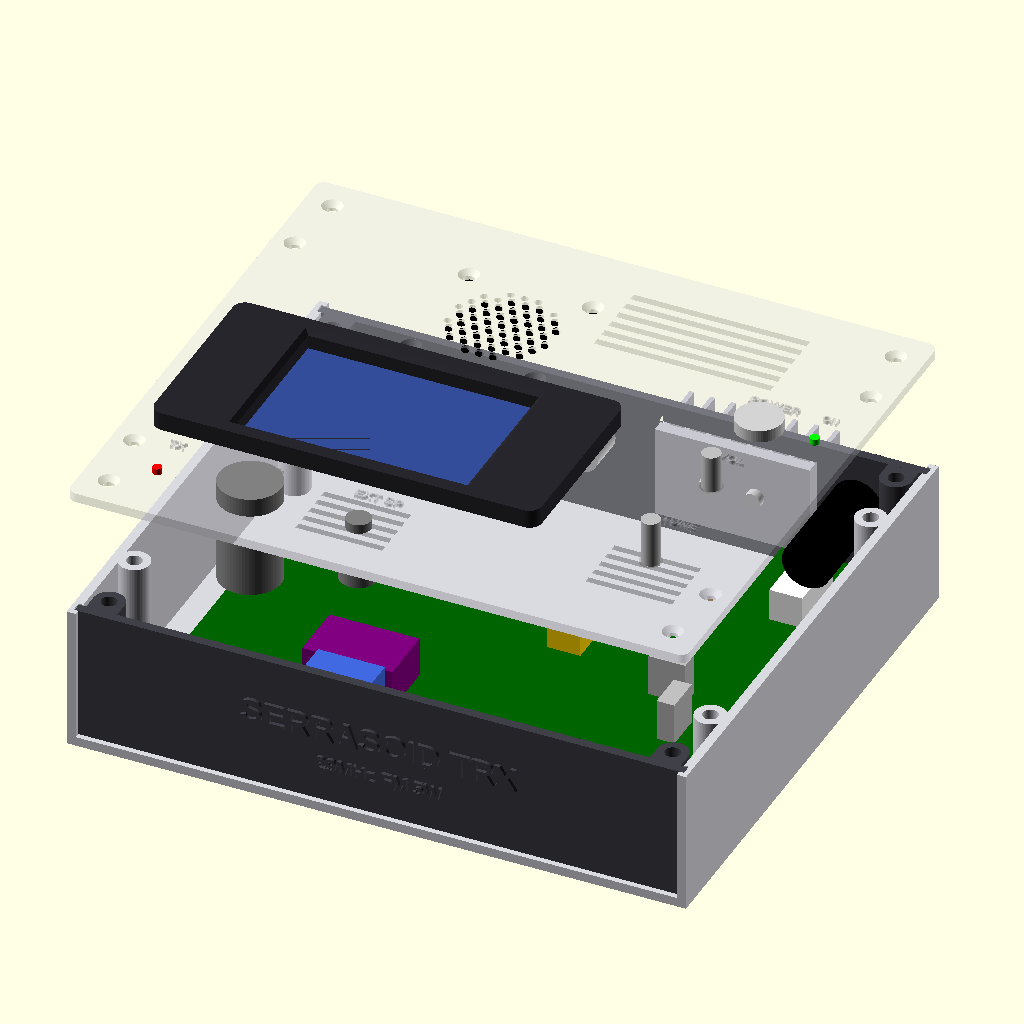
Cell 1 — every parameter at its default value.
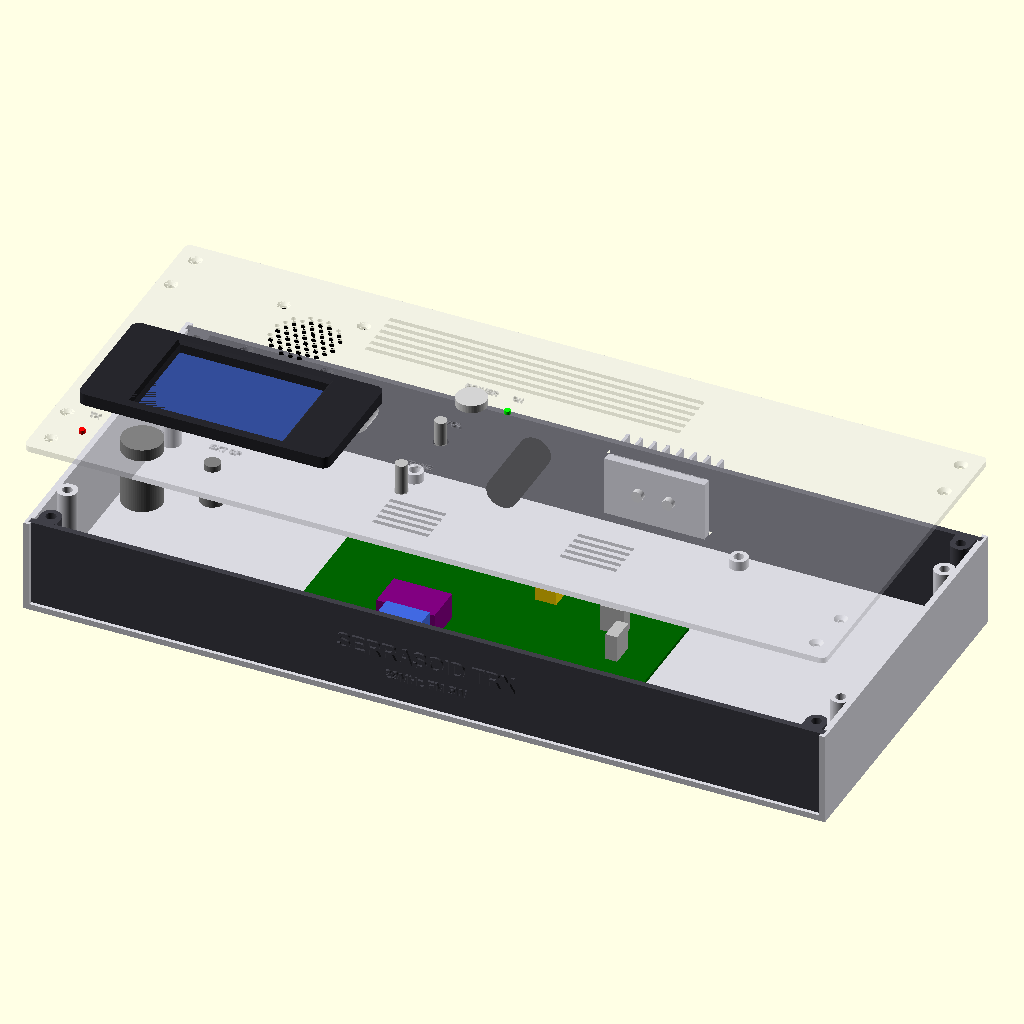
Cell 2 — W set to 400, the other parameters unchanged.
All cells are drawn from the same view direction (rotation 55°, 0°, 25°, orthographic, colour scheme Cornfield), but the view is re-fitted for each cell, so position and scale can differ between cells as well as the parameter.
OpenSCAD source file enclosure/serrasoid_trx_case.scad:
// SPDX-License-Identifier: GPL-3.0-or-later
// Copyright (C) 2026 真城和一 (JA6FUF/JH1XHX)
// ============================================================
// Serrasoid TRX 29M  ケース（筐体）  OpenSCAD パラメトリックモデル
//   PSN_TRX_XIAO_ESP32C3 のケース（enclosure/psn_trx_case.scad）を元にしている
//   基板: kicad/Serrasoid_TRX.kicad_pcb  170 x 150 mm, M3 取付穴 4 か所（角から 4 mm）
//   構成: ベース（底板＋左右側板）／ふた／前面パネル／後面パネル（溝に差し込み）／LCD ベゼル
//   操作部（LCD・TUNE・VOL・POWER・MIC・内蔵スピーカー・外部 SP ジャック）はふたの上面、前面は機種名、
//   後面は DC・ヒューズ・ANT と、終段 IRF510 × 2 の放熱器（ケースの内側に置き、フィンを後面の窓から外へ出す）
//
//   表示・出力する部品は mode（数字）で選択（コマンドライン: -D mode=1 等）
//     0: 組立図（ふたを浮かせて表示）      ← 確認用
//     1: ベース（底板＋左右側板）          ← 3D 印刷用（そのままの向き）
//     2: ふた                            ← 3D 印刷用（外面を上）
//     3: 前面パネル（ボス一体）            ← 3D 印刷用（上端を下にして立てる）
//     4: 後面パネル（ボス一体）            ← 3D 印刷用（同上）
//     5: 組立図（ふたを閉じた状態）         ← 確認用
//     6: ふたなし内部                      ← 確認用
//     7: 前面パネル穴あけ図（2D、DXF/SVG 出力用）
//     8: 後面パネル穴あけ図（2D、DXF/SVG 出力用）
//     9: LCD ベゼル（ふた上面に取付）       ← 3D 印刷用（表を下、ボスが上）
//   3D 印刷用（1〜4, 9）は Z=0 のベッド面上、X/Y が正の範囲に置いてある。
//
//   座標: X = 左→右（前から見て）、Y = 前→後（前面 Y=0）、Z = 下→上
//   ねじ: 基板固定 M3x6（4 本）、ふた固定 M3x10（8 本。うち 4 本は前後パネル一体のボス）、
//         前後パネル→底板 M3x10 皿（4 本）、LCD→ベゼル M3x6（4 本）、ベゼル→ふた M3x8（4 本、ふた裏から）、
//         スピーカー→ふた M3x8 皿＋ナット（4 本、ふたの上から）、
//         IRF510 × 2→放熱器 M3x8＋ナット（2 本、放熱器のベースに φ3.2 の穴を 15.24mm 間隔で。絶縁シートと絶縁ブッシングを入れる）。ボス・スタンドオフには M3 インサートナット（下穴 φ5.0）。
//   ※ LCD・コネクタ類・放熱器の寸法は代表値。実物を実測して下の値を修正してから出力すること。
// ============================================================

mode = 0;   // ← ここを 0〜9 に変えて F5/F6（上の一覧参照）
$fn = 64;

// ---------------- 外形 ----------------
W  = 200;      // 幅（220mm 角ベッドで印刷可）
D  = 175;      // 奥行き
H  = 50;       // 高さ（ふた込み）。ふた裏の電源スイッチ（本体 20mm）が基板の部品（高さ 11mm）に当たらない高さ
wall   = 3.0;  // 側板厚
floor_t = 3.0; // 底板厚
lid_t  = 3.0;  // ふた厚
panel_t = 3.0; // 前後パネル厚
groove_d = 1.5;
groove_w = panel_t + 0.4;
overhang = 2.0;
fit = 0.4;
panel_inset = overhang - fit / 2;
lid_under = H - lid_t;                                  // ふた裏面の Z
y_front_in = panel_inset + fit / 2 + panel_t;           // 前面パネル内面の Y
y_rear_in  = D - panel_inset - fit / 2 - panel_t;       // 後面パネル内面の Y

// ---------------- 終段の放熱器（ケースの内側、フィンを後面の窓から外へ） ----------------
// 押し出しアルミ放熱器: ベース面に IRF510 × 2 のタブを M3 で留める（絶縁）。熱抵抗 5〜8℃/W（5W 送信で約 7W の発熱）
hs_w    = 50;    // 幅（X）
hs_h    = 30;    // 高さ（Z）。ふた裏と基板の間に収まる値
hs_base = 4;     // ベース厚（ベース面 = 基板側）
hs_fin  = 18;    // ベースから先のフィンの長さ（後面パネル 3mm を通って外へ約 15mm 出る）
// ベースの後ろ面を後面パネルの内面に合わせ、フィンが窓を通る
hs_y0 = y_rear_in - hs_base;   // ベース面（IRF510 のタブが当たる面）の Y

// ---------------- 基板 ----------------
pcb_u = 170.0;  // 基板 横（KiCad X）
pcb_v = 150.0;  // 基板 縦（KiCad Y）。2026-10-29 Ver 1.2 で 130 → 150（逓倍の段間同調・PLL・S メーターを足した）。KiCad の上辺（v=0: DC 入力・ファイナル IRF510・ANT）が後面を向く
pcb_t = 1.6;
standoff_h = 5;
standoff_od = 9;
standoff_hole = 5.0;
part_h = 11;                   // 基板上の一般の部品の高さ（縦置き抵抗・電解・IC ソケット）
q6_uv = [120, 4.5];            // ファイナル IRF510 × 2 の中心（ピン 1 の位置に換算、基板座標）。2 個はこの左右 7.62mm（Q14 112.38・Q13 127.62）
q6_tab_inset = 1.1;            // 基板の上辺からタブの裏面までの距離（TO-220 縦置き、コートヤードより）
q6_hole_h = 16;                // 基板上面から IRF510 の取付穴の中心まで ※要実測
bx = (W - pcb_u) / 2;                         // 基板の X 位置（左端）
by_rear = hs_y0 + q6_tab_inset;               // 基板の上辺（後ろの端）の Y。タブの裏面が放熱器のベース面に当たる
by = by_rear - pcb_v;                         // 基板の前端の Y
bz = floor_t + standoff_h;                    // 基板下面の Z
pcb_top = bz + pcb_t;
// 基板座標(u: KiCad X, v: KiCad Y、原点 = 基板左上) → ケース座標
function bp(u, v) = [bx + u, by_rear - v];
mount_uv = [[4, 4], [pcb_u - 4, 4], [4, pcb_v - 4], [pcb_u - 4, pcb_v - 4]];
hs_x = bp(q6_uv[0] + 2.54, 0)[0];             // 放熱器の中心 X（IRF510 × 2 の中央）
hs_z0 = pcb_top + 0.5;                        // 放熱器の下端（ベースが基板の端に 1.1mm かかるので基板より上に）
q6_hole_z = pcb_top + q6_hole_h;
assert(hs_z0 + hs_h + 1 <= lid_under, "放熱器がふたに当たる");
assert(q6_hole_z > hs_z0 + 4 && q6_hole_z < hs_z0 + hs_h - 4, "IRF510 の取付穴が放熱器の範囲に入らない");
assert(by >= y_front_in + 5, "基板が前面パネルに近すぎる");

// ---------------- パネル ----------------
inner_w = W - 2 * wall;
panel_w = inner_w + 2 * groove_d - fit;
panel_z0 = floor_t - groove_d + fit / 2;
panel_h = H - lid_t - panel_z0 - fit / 2;
panel_x0 = wall - groove_d + fit / 2;
function pz(z) = panel_z0 + z;   // パネル座標 z → ケース Z
function zp(z) = z - panel_z0;   // ケース Z → パネル座標 z

// ---------------- 基板上の背の高い部品（基板座標 u, v = 中心、幅、奥行き、高さ。kicad/Serrasoid_TRX.kicad_pcb より） ----------------
tall = [
    [103.5, 18.4, 20.6, 20.1, 25,   "dimgray",   "HS1 放熱器（ドライバ IRF510）"],
    [114.9,  3.5, 10.6,  5.0, 20,   "black",     "Q14 IRF510 ファイナル A"],
    [130.2,  3.5, 10.6,  5.0, 20,   "black",     "Q13 IRF510 ファイナル B"],
    [103.5, 30.8, 10.6,  5.0, 20,   "black",     "Q12 IRF510 ドライバ"],
    [ 18.7, 31.1,  5.0, 10.6, 20,   "black",     "U4 L7808"],
    [ 11.7, 34.3,  5.0, 10.6, 20,   "black",     "U6 L7805"],
    [ 35.3, 36.1,  9.1, 12.2, 10.5, "orange",    "U5 R-78E"],
    [155.8, 24.9, 10.7, 20.9, 10.5, "white",     "K1 リレー"],
    [122.6, 17.1, 14.7, 19.3, 10,   "tan",       "T2 出力トランス"],
    [124.5, 35.6, 19.3, 14.7, 10,   "tan",       "T1 入力トランス"],
    [ 35.1, 21.0,  8.6,  8.6, 13,   "steelblue", "C2 470µF"],
    [ 85.7,  8.4,  8.6,  8.6, 13,   "steelblue", "C114 220µF"],
    [ 57.1, 133.4, 21.6, 18.1, 15,  "royalblue", "U15 XIAO（ソケット込み）"],
    [ 55.2, 113.8, 29.1, 18.9, 13,  "purple",    "U13 ADS1115 モジュール（ソケット込み）"],
    [149.2, 98.5,  5.8, 12.0, 13.5, "silver",    "FL1 10M15A"],
    [140.4, 81.9, 12.0,  5.8, 13.5, "silver",    "X1 10.245MHz"],
    [102.9, 68.6, 10.7, 14.1, 14,   "gold",      "L6 VCO（T50-6 縦置き）"],
];
tall_max = max([for (t = tall) t[4]]);
// ある範囲（ケース X/Y の矩形）の下の部品の最も高い上端の Z
function parts_top(x0, x1, y0, y1) = max(concat([pcb_top + part_h],
    [for (t = tall) let(c = bp(t[0], t[1])) if (c[0] + t[2] / 2 > x0 && c[0] - t[2] / 2 < x1 && c[1] + t[3] / 2 > y0 && c[1] - t[3] / 2 < y1) pcb_top + t[4]]));
// 放熱器のベースが基板の端にかかる 1.1mm の範囲には、ファイナルの IRF510 以外の部品がない
for (t = tall) if (search("ファイナル", t[6]) == [])
    assert(t[1] - t[3] / 2 > q6_tab_inset || abs(bp(t[0], 0)[0] - hs_x) > hs_w / 2 + t[2] / 2, str(t[6], " が放熱器にかかる"));

// ---------------- 上面部品（ふた上面、ケース X/Y 座標） ----------------
// LCD: Nextion NX4832T035（3.5インチ 480×320、PSN_TRX と同じ）。寸法は PSN_TRX のケースと同じ推定値 ※要実測
lcd_mod   = [100.5, 54.94];
lcd_win   = [74.5, 50.0];
lcd_win_off = [0, 0];
lcd_holes = [94.5, 48.94];
lcd_depth = 10;
bezel      = [125, 62];
bezel_t    = 6.0;
bezel_r    = 4;
lcd_cut    = lcd_mod + [2, 2.06];
lcd_boss_h  = 4.0;
lcd_boss_od = 6.5;
lcd_insert  = 5.0;
lcd_insert_depth = lcd_boss_h + bezel_t - 1.0;
bezel_screw = [bezel[0] / 2 - 6, 20];
bezel_insert_depth = bezel_t - 1.0;
bezel_hole = 3.4;
lcd_c = [8 + bezel[0] / 2, 40 + bezel[1] / 2];   // ベゼル左端 X=8、前端 Y=40（手前に MIC・EXT SP、奥に内蔵スピーカー）
// 右の列（X = 170）: 手前から TUNE・VOL・POWER
col_x = 170;
enc_c   = [col_x, 40];  enc_hole = 7.2;  enc_knob = 32;  enc_body = 14; enc_depth = 12;   // ロータリーエンコーダ（J5）
afv_c   = [col_x, 82];  afv_hole = 7.2;  afv_knob = 20;  afv_body = 17; afv_depth = 10;   // AF ボリューム（J4、10kΩ A）
psw_c   = [col_x, 115]; psw_hole = 13.0; psw_body = 16; psw_depth = 20;                    // 電源スイッチ
led_c   = [col_x + 18, psw_c[1]]; led_hole = 3.1;                                         // 電源 LED
// 手前（基板より前、ふた裏が空いている所）: MIC・SP
mic_c   = [50, 20];  mic_hole = 16.2; mic_flange = 20; mic_body = 20; mic_depth = 25;    // 4P 丸型マイクコネクタ（J7: MIC・PTT・GND）
sp_c    = [85, 20];  sp_hole = 6.2;   sp_plug = 8;     sp_body = 12;  sp_depth = 15;     // 3.5mm 外部スピーカージャック（秋月 117359 MJ-352W-C、M6 P0.5 ねじ長 3.5mm、スイッチ付き。J6 からブレーク接点経由で内蔵スピーカーへ: 挿すと内蔵が切れる）
tx_c    = [mic_c[0] - 30, mic_c[1]]; tx_hole = 3.0; tx_depth = 6;   // TX ランプ（J9）: PSN_TRX と同じく MIC の左 30mm、MIC の穴と同じ高さ
sp_thin = 15; sp_thin_t = 1.8;   // SP ジャック穴を中心に 15x15mm を板厚 1.8mm に（ふた裏から座ぐり。ジャックのねじ長さ対策、PSN_TRX と同じ）
// 内蔵スピーカー（秋月 116024 DXYD50N-22Z-8A-F、5cm 角 8Ω 0.5W。PSN_TRX と同じ）: ふた裏に密着させ、四隅の穴を M3 皿ねじ＋ナットで留める
spk_c = [80, 130];       // 中心。PSN_TRX と同じく LCD の奥、通風スロットの左。後ろは後面の BNC、下は送信 RF の入口（背の低い部品）
spk_size = 50;           // 外形 50 × 50
spk_pitch = 40;          // 取付穴 φ4 のピッチ
spk_depth = 17.5;        // 枠の前面からマグネット後端まで
spk_magnet = 22;         // マグネット直径
spk_grille = 35;         // 放音穴を並べる範囲の直径
spk_hole = 2.5; spk_hole_pitch = 4.5;   // 放音穴（六角配置）
module spk_screw_pos() { for (sx = [-1, 1], sy = [-1, 1]) translate([spk_c[0] + sx * spk_pitch / 2, spk_c[1] + sy * spk_pitch / 2]) children(); }

knob_gap = 5;
assert(norm(afv_c - enc_c) >= enc_knob / 2 + afv_knob / 2 + knob_gap, "VOL つまみと TUNE つまみの隙間が 5mm 未満");
assert(norm(psw_c - afv_c) >= afv_knob / 2 + psw_hole / 2 + knob_gap, "電源スイッチと VOL つまみの隙間が 5mm 未満");
assert(enc_c[1] + enc_knob / 2 + 4 + 2 <= afv_c[1] - afv_knob / 2 - 1, "TUNE の文字が VOL つまみにかかる");
assert(afv_c[1] + afv_knob / 2 + 4 + 2 <= psw_c[1] - psw_hole / 2 - 1, "VOL の文字が電源スイッチにかかる");
assert(lcd_c[0] + bezel[0] / 2 + knob_gap <= enc_c[0] - enc_knob / 2, "ベゼルと TUNE つまみの隙間が 5mm 未満");
assert(mic_c[1] + mic_flange / 2 + 4 + 2 <= lcd_c[1] - bezel[1] / 2, "MIC の文字がベゼルにかかる");
assert(sp_c[0] - sp_plug / 2 >= mic_c[0] + mic_flange / 2 + 10, "MIC と SP の隙間が 10mm 未満");
assert(dc_thin > dc_hole + 1 && dc_thin_t < panel_t, "DC ジャックの薄肉部の寸法が不正");
assert(sp_thin > sp_hole + 1 && sp_thin_t < lid_t, "SP の薄肉部の寸法が不正");
assert(sp_c[0] - sp_thin / 2 >= mic_c[0] + mic_hole / 2 + 2, "SP の薄肉部が MIC の穴に近すぎる");
assert(sp_c[1] - sp_thin / 2 >= y_front_in + 1, "SP の薄肉部が前面パネルの上端にかかる");
// 内蔵スピーカー
function sq_dist(c, p, half) = norm([max(abs(p[0] - c[0]) - half, 0), max(abs(p[1] - c[1]) - half, 0)]);   // 正方形と点の距離
assert(spk_c[1] - spk_size / 2 >= lcd_c[1] + lcd_cut[1] / 2 + 2, "スピーカーが LCD にかかる");
assert(spk_c[1] - spk_pitch / 2 - 6.6 / 2 >= lcd_c[1] + bezel[1] / 2 + 2, "スピーカー取付ねじの頭がベゼルに近すぎる");
assert(spk_c[1] + spk_size / 2 + 1 <= y_rear_in, "スピーカーが後面パネルにかかる");
assert(spk_c[0] - spk_size / 2 >= wall + 1, "スピーカーが左の側板にかかる");
assert(spk_c[0] + spk_size / 2 + 3 <= lid_vent_x[0], "スピーカーが通風スロットに近すぎる");
for (b = boss_pos) assert(sq_dist(spk_c, b, spk_size / 2) >= ear_d / 2 + 1, "スピーカーがふた固定ボスにかかる");
// 後面の部品の本体（後面パネル内面から奥へ）: 平面で 1mm 以上離すか、本体の上端がマグネットの下端より 1mm 以上下
for (c = [[dc_c, dc_body, dc_depth, "DC"], [fuse_c, fuse_body, fuse_depth, "FUSE"], [bnc_c, bnc_body, bnc_depth, "BNC"]])
    let(dx = max(abs(c[0][0] - spk_c[0]) - spk_size / 2 - c[1] / 2, 0), dy = max((y_rear_in - c[2]) - (spk_c[1] + spk_size / 2), 0))
    assert(norm([dx, dy]) >= 1 || c[0][1] + c[1] / 2 + 1 <= lid_under - spk_depth, str("スピーカーが後面の ", c[3], " の本体にかかる"));
assert(lid_under - spk_depth >= parts_top(spk_c[0] - spk_size / 2, spk_c[0] + spk_size / 2, spk_c[1] - spk_size / 2, spk_c[1] + spk_size / 2) + 1, "スピーカーが基板の部品に当たる");
assert(tx_c[0] - tx_hole / 2 - 3 >= wall && led_c[0] + led_hole / 2 + 3 <= W - 3, "LED がふたの縁に近すぎる");
assert(tx_c[0] + tx_hole / 2 + 3 <= mic_c[0] - mic_flange / 2, "TX LED の穴が MIC に近すぎる");
// ふた裏の本体が基板の部品に当たらない（基板の上にあるもの）
for (c = [[enc_c, enc_body, enc_depth, "TUNE"], [afv_c, afv_body, afv_depth, "VOL"], [psw_c, psw_body, psw_depth, "POWER"],
          [mic_c, mic_body, mic_depth, "MIC"], [sp_c, sp_body, sp_depth, "SP"], [tx_c, 4, tx_depth, "TX"], [led_c, 4, tx_depth, "ON"]])
    let(on_pcb = c[0][1] + c[1] / 2 > by && c[0][0] + c[1] / 2 > bx && c[0][0] - c[1] / 2 < bx + pcb_u)
    assert(!on_pcb || lid_under - c[2] >= parts_top(c[0][0] - c[1] / 2, c[0][0] + c[1] / 2, c[0][1] - c[1] / 2, c[0][1] + c[1] / 2) + 1,
           str(c[3], " のふた裏の本体が基板の部品に当たる"));
for (c = [[mic_c, mic_body], [sp_c, sp_body]])
    assert(c[0][1] - c[1] / 2 >= y_front_in + 1 && (c[0][1] + c[1] / 2 <= by || true), "MIC・SP の本体が前面パネルにかかる");
assert(lid_under - lcd_depth >= parts_top(lcd_c[0] - lcd_mod[0] / 2, lcd_c[0] + lcd_mod[0] / 2, lcd_c[1] - lcd_mod[1] / 2, lcd_c[1] + lcd_mod[1] / 2) + 1,
       "LCD 裏のコネクタが基板の部品に当たる");

// ---------------- 後面部品（ケース X、Z は絶対値） ----------------
rear_z = 30;   // DC・ヒューズ・BNC の中心の高さ（ヒューズの本体を電源ブロックの部品の上に通す）
dc_c   = [27, rear_z]; dc_hole = 8.0;  dc_flange = 14; dc_body = 12; dc_depth = 15;      // DC ジャック（2.1/2.5mm、センタープラス）
dc_thin = 15; dc_thin_t = 1.8;   // DC ジャック穴を中心に 15x15mm を板厚 1.8mm に（パネル内側から座ぐり。ジャックのねじ長さ対策）
fuse_c = [176, rear_z]; fuse_hole = 12.5; fuse_flange = 18; fuse_body = 16; fuse_depth = 35;   // 5x20 パネル取付ヒューズホルダ
bnc_c  = [92, rear_z]; bnc_hole = 9.6; bnc_flange = 14; bnc_body = 12; bnc_depth = 12;     // BNC（アンテナ、J8 へ同軸）
hs_win = [hs_x - hs_w / 2 - 0.5, hs_x + hs_w / 2 + 0.5, hs_z0 - 0.2, hs_z0 + hs_h + 0.5];   // 放熱器の窓 [X0, X1, Z0, Z1]（下辺で放熱器を受ける）
for (c = [[dc_c, dc_flange], [fuse_c, fuse_flange], [bnc_c, bnc_flange]]) {
    assert(c[0][1] - c[1] / 2 >= floor_t + 0.5, "後面部品のつばが底板にかかる");
    assert(c[0][1] + c[1] / 2 <= lid_under - 0.5, "後面部品のつばがふたにかかる");
    assert(c[0][0] + c[1] / 2 + 3 <= hs_win[0] || c[0][0] - c[1] / 2 - 3 >= hs_win[1], "後面部品が放熱器の窓に近すぎる");
}
assert(abs(dc_c[0] - fuse_c[0]) >= dc_flange / 2 + fuse_flange / 2 + 4 && abs(fuse_c[0] - bnc_c[0]) >= fuse_flange / 2 + bnc_flange / 2 + 4, "後面部品の間が狭い");
// 後面部品のパネル内側の本体が基板の部品に当たらない
for (c = [[dc_c, dc_body, dc_depth, "DC"], [fuse_c, fuse_body, fuse_depth, "FUSE"], [bnc_c, bnc_body, bnc_depth, "BNC"]])
    assert(c[0][1] - c[1] / 2 >= parts_top(c[0][0] - c[1] / 2, c[0][0] + c[1] / 2, y_rear_in - c[2], y_rear_in) + 1, str(c[3], " の本体が基板の部品に当たる"));

// ---------------- ふた固定・パネル固定 ----------------
ear_y = [32, D - 32];
ear_d = 10; ear_h = 10; ear_hole = 5.0;
ear_x = [wall + ear_d / 2 - 1, W - wall - ear_d / 2 + 1];
// 前後パネル一体ボス: 基板と放熱器をよけて、左右の側板の近く（X = 9 と W-9）に 2 本ずつ
panel_boss_x = [wall + ear_d / 2 + 1, W - wall - ear_d / 2 - 1];
panel_boss_y = [panel_inset + groove_w + ear_d / 2, D - panel_inset - groove_w - ear_d / 2];
ear_pos = [for (x = ear_x, y = ear_y) [x, y]];
panel_boss_pos = [for (x = panel_boss_x, y = panel_boss_y) [x, y]];
boss_pos = concat(ear_pos, panel_boss_pos);
panel_boss_z = [floor_t + fit / 2, H - lid_t - fit / 2];
panel_boss_bot_insert = 8;
lid_screw = 3.4;
for (b = boss_pos) {
    assert(b[0] + ear_d / 2 + 1 <= bx || b[0] - ear_d / 2 - 1 >= bx + pcb_u, "ボスが基板にかかる");
    for (c = [[enc_c, enc_body], [afv_c, afv_body], [psw_c, psw_body], [mic_c, mic_body], [sp_c, sp_body]])
        assert(norm(c[0] - b) >= c[1] / 2 + ear_d / 2 + 1, "上面部品のふた裏の本体がボスにかかる");
    for (p = [tx_c, led_c]) assert(norm(p - b) >= 3.3 + 5, "LED の穴がふた固定ねじ頭に近すぎる");
    assert(abs(b[0] - lcd_c[0]) >= bezel[0] / 2 + 3.3 + 2 || abs(b[1] - lcd_c[1]) >= bezel[1] / 2 + 3.3 + 2, "ベゼルがふた固定ねじ頭にかかる");
}
for (c = [[dc_c, dc_body], [fuse_c, fuse_body], [bnc_c, bnc_body]], x = panel_boss_x)
    assert(abs(c[0][0] - x) >= c[1] / 2 + ear_d / 2 + 1, "後面部品の本体が後面パネル固定ボスにかかる");
for (x = panel_boss_x) assert(abs(x - hs_x) >= hs_w / 2 + ear_d / 2 + 1, "放熱器が後面パネル固定ボスにかかる");

// ふたの通風スロット（放熱器・ドライバ IRF510・T2 の上、スピーカーの右）
lid_vent_x = [spk_c[0] + spk_size / 2 + 3, bp(150, 0)[0]];
lid_vent_y0 = psw_c[1] + psw_hole / 2 + 12; lid_vent_n = 6; lid_vent_pitch = 5;
assert(lid_vent_y0 + (lid_vent_n - 1) * lid_vent_pitch + 2.5 + 3 <= y_rear_in, "ふたの通風スロットが後面パネルにかかる");
assert(lid_vent_x[1] + 3 <= col_x - psw_body / 2 || lid_vent_y0 >= psw_c[1] + psw_hole / 2 + 8, "ふたの通風スロットが電源スイッチにかかる");

// ---------------- 文字 ----------------
font = "Liberation Sans:style=Bold";
emboss = 1.2;

// ============================================================
module rounded_box(size, r = 2) {
    hull() for (x = [r, size[0] - r], y = [r, size[1] - r])
        translate([x, y, 0]) cylinder(r = r, h = size[2]);
}
module groove_cut(y0) {
    translate([wall - groove_d, y0, floor_t - groove_d]) cube([inner_w + 2 * groove_d, groove_w, H]);
}

// ---------------- ベース ----------------
module base() {
    hb = H - lid_t;
    difference() {
        union() {
            rounded_box([W, D, floor_t], 3);
            for (x = [0, W - wall]) translate([x, 0, 0]) cube([wall, D, hb]);
            for (m = mount_uv) let(p = bp(m[0], m[1]))
                translate([p[0], p[1], 0]) cylinder(d = standoff_od, h = bz);
            for (b = ear_pos)
                translate([b[0], b[1], 0]) cylinder(d = ear_d, h = hb);
        }
        groove_cut(panel_inset);
        groove_cut(D - panel_inset - groove_w);
        for (m = mount_uv) let(p = bp(m[0], m[1]))
            translate([p[0], p[1], 1]) cylinder(d = standoff_hole, h = bz);
        for (b = ear_pos)
            translate([b[0], b[1], hb - ear_h - 1]) cylinder(d = ear_hole, h = ear_h + 2);
        for (b = panel_boss_pos) translate([b[0], b[1], -1]) {
            cylinder(d = lid_screw, h = floor_t + 2);
            translate([0, 0, 1 - 0.01]) cylinder(d1 = 6.6, d2 = lid_screw, h = 1.81);
        }
        // 底面通風スロット（ドライバ IRF510・HS1 とレギュレータの下）
        for (c = [[103.5, 22], [15, 33]]) for (i = [-2:2]) let(p = bp(c[0], c[1] + i * 4.5))
            translate([p[0] - 14, p[1] - 1, -1]) cube([28, 2.2, floor_t + 2]);
        for (x = [14, W - 14], y = [14, D - 14]) translate([x, y, -0.01]) cylinder(d = 12.5, h = 1);
    }
}

// ---------------- ふた ----------------
module lid() {
    translate([0, 0, H - 0.01]) linear_extrude(emboss + 0.01) top_labels_2d();
    difference() {
        translate([0, 0, H - lid_t]) rounded_box([W, D, lid_t], 3);
        translate([0, 0, H - lid_t - 1]) linear_extrude(lid_t + 2) top_holes_2d();
        for (b = boss_pos) translate([b[0], b[1], H - lid_t - 1]) {
            cylinder(d = lid_screw, h = lid_t + 2);
            translate([0, 0, lid_t + 1 - 1.8]) cylinder(d1 = lid_screw, d2 = 6.6, h = 1.81);
        }
        for (i = [0:lid_vent_n - 1])
            translate([lid_vent_x[0], lid_vent_y0 + i * lid_vent_pitch, H - lid_t - 1]) cube([lid_vent_x[1] - lid_vent_x[0], 2.5, lid_t + 2]);
        // SP ジャック周りの薄肉部（ふた裏から掘り、上面は平らのまま）
        translate([sp_c[0], sp_c[1], H - lid_t - 1]) linear_extrude(1 + lid_t - sp_thin_t) square(sp_thin, center = true);
        // スピーカーの放音穴と取付穴（M3 皿ねじ、ふた上面から皿もみ）
        translate([0, 0, H - lid_t - 1]) linear_extrude(lid_t + 2) spk_grille_2d();
        spk_screw_pos() translate([0, 0, H - lid_t - 1]) {
            cylinder(d = lid_screw, h = lid_t + 2);
            translate([0, 0, lid_t + 1 - 1.8]) cylinder(d1 = lid_screw, d2 = 6.6, h = 1.81);
        }
    }
}
module spk_grille_2d() {
    n = ceil(spk_grille / spk_hole_pitch);
    for (i = [-n:n], j = [-n:n]) let(p = [i * spk_hole_pitch + (j % 2) * spk_hole_pitch / 2, j * spk_hole_pitch * sqrt(3) / 2])
        if (norm(p) <= spk_grille / 2 - spk_hole / 2) translate(spk_c + p) circle(d = spk_hole, $fn = 16);
}
module top_holes_2d() {
    translate(lcd_c) square(lcd_cut, center = true);
    bezel_screw_pos() circle(d = bezel_hole);
    translate(enc_c) circle(d = enc_hole);
    translate(afv_c) circle(d = afv_hole);
    translate(psw_c) circle(d = psw_hole);
    translate(led_c) circle(d = led_hole);
    translate(tx_c) circle(d = tx_hole);
    translate(mic_c) circle(d = mic_hole);
    translate(sp_c) circle(d = sp_hole);
}
module top_labels_2d() {
    module t(s, p, sz) translate(p) text(s, size = sz, font = font, halign = "center", valign = "center");
    t("TUNE", [enc_c[0], enc_c[1] + enc_knob / 2 + 4], 3.2);
    t("VOL", [afv_c[0], afv_c[1] + afv_knob / 2 + 4], 3.2);
    t("POWER", [psw_c[0], psw_c[1] + psw_hole / 2 + 4.5], 3.2);
    t("ON", [led_c[0], psw_c[1] + psw_hole / 2 + 4.5], 2.6);
    t("TX", [tx_c[0], mic_c[1] + mic_flange / 2 + 4], 3.2);   // MIC・EXT SP と高さをそろえる
    t("MIC", [mic_c[0], mic_c[1] + mic_flange / 2 + 4], 3.2);
    t("EXT SP", [sp_c[0], mic_c[1] + mic_flange / 2 + 4], 3.2);
}

// ---------------- 前面パネル ----------------
module front_labels_2d() {
    translate([panel_w / 2, panel_h / 2 + 4]) text("SERRASOID TRX", size = 8, font = font, halign = "center", valign = "center");
    translate([panel_w / 2, panel_h / 2 - 8]) text("29MHz FM 5W", size = 4.5, font = font, halign = "center", valign = "center");
}
module front_2d() square([panel_w, panel_h]);
module lcd_boss_pos() { for (sx = [-1, 1], sz = [-1, 1]) translate(lcd_c + [sx * lcd_holes[0] / 2, sz * lcd_holes[1] / 2]) children(); }
module bezel_screw_pos() { for (sx = [-1, 1], sz = [-1, 1]) translate(lcd_c + [sx * bezel_screw[0], sz * bezel_screw[1]]) children(); }
module front_print() {
    linear_extrude(panel_t) front_2d();
    translate([0, 0, panel_t - 0.01]) linear_extrude(emboss + 0.01) front_labels_2d();
}
module bezel_body() {
    difference() {
        union() {
            translate(lcd_c - bezel / 2) linear_extrude(bezel_t) offset(r = bezel_r) offset(delta = -bezel_r) square(bezel);
            lcd_boss_pos() translate([0, 0, -lcd_boss_h]) cylinder(d = lcd_boss_od, h = lcd_boss_h + 0.01);
        }
        translate(concat(lcd_c + lcd_win_off, [-0.01])) {
            linear_extrude(bezel_t + 0.02) square(lcd_win, center = true);
            translate([0, 0, bezel_t - 1.5]) linear_extrude(1.52, scale = [(lcd_win[0] + 3) / lcd_win[0], (lcd_win[1] + 3) / lcd_win[1]]) square(lcd_win, center = true);
        }
        lcd_boss_pos() translate([0, 0, -lcd_boss_h - 0.01]) cylinder(d = lcd_insert, h = lcd_insert_depth + 0.01);
        bezel_screw_pos() translate([0, 0, -0.01]) cylinder(d = lcd_insert, h = bezel_insert_depth + 0.01);
    }
}
module bezel_print() translate([bezel[0] / 2 - lcd_c[0], bezel[1] / 2 - lcd_c[1], bezel_t]) mirror([0, 0, 1]) bezel_body();
module panel_bosses(side) {
    yi = side == 0 ? y_front_in : y_rear_in;
    for (x = panel_boss_x) difference() {
        hull() {
            translate([x, panel_boss_y[side], panel_boss_z[0]]) cylinder(d = ear_d, h = panel_boss_z[1] - panel_boss_z[0]);
            translate([x - ear_d / 2, yi - 0.01, panel_boss_z[0]]) cube([ear_d, 0.02, panel_boss_z[1] - panel_boss_z[0]]);
        }
        translate([x, panel_boss_y[side], panel_boss_z[1] - ear_h]) cylinder(d = ear_hole, h = ear_h + 1);
        translate([x, panel_boss_y[side], panel_boss_z[0] - 1]) cylinder(d = ear_hole, h = panel_boss_bot_insert + 1);
    }
}
module front_panel() {
    translate([panel_x0, y_front_in, panel_z0]) rotate([90, 0, 0]) front_print();
    panel_bosses(0);
}
module front_panel_print() translate([panel_x0 + panel_w, -(panel_inset + fit / 2 - emboss), panel_boss_z[1]]) rotate([0, 180, 0]) front_panel();
module bezel_part() translate([0, 0, H]) bezel_body();

// ---------------- 後面パネル ----------------
// 2D は「後ろから見た向き」（ケース X を左右反転）、縦はパネル座標
function rx(x) = panel_w - (x - panel_x0);
module rear_holes_2d() {
    translate([rx(dc_c[0]), zp(dc_c[1])]) circle(d = dc_hole);
    translate([rx(fuse_c[0]), zp(fuse_c[1])]) circle(d = fuse_hole);
    translate([rx(bnc_c[0]), zp(bnc_c[1])]) circle(d = bnc_hole);
    // 放熱器の窓（フィンが外へ出る。下辺で放熱器の重さを受ける）
    translate([rx(hs_win[1]), zp(hs_win[2])]) square([hs_win[1] - hs_win[0], hs_win[3] - hs_win[2]]);
}
module rear_labels_2d() {
    module t(s, p, sz = 3.2) translate(p) text(s, size = sz, font = font, halign = "center", valign = "center");
    t("DC 13.8V", [rx(dc_c[0]), zp(dc_c[1]) + dc_flange / 2 + 3]);
    t("+ CENTER", [rx(dc_c[0]), zp(dc_c[1]) - dc_flange / 2 - 3], 2.4);
    t("FUSE 5A", [rx(fuse_c[0]), zp(fuse_c[1]) + fuse_flange / 2 + 3]);
    t("ANT", [rx(bnc_c[0]), zp(bnc_c[1]) + bnc_flange / 2 + 3]);
}
module rear_2d() { difference() { square([panel_w, panel_h]); rear_holes_2d(); } }
module rear_print() {
    difference() {
        linear_extrude(panel_t) rear_2d();
        // DC ジャック周りの薄肉部（内面 z=0 側から掘り、外面は平らのまま。PSN_TRX と同じ）
        translate([rx(dc_c[0]), zp(dc_c[1]), -0.01]) linear_extrude(panel_t - dc_thin_t + 0.01) square(dc_thin, center = true);
    }
    translate([0, 0, panel_t - 0.01]) linear_extrude(emboss + 0.01) rear_labels_2d();
}
module rear_panel() {
    translate([panel_x0 + panel_w, y_rear_in, panel_z0]) rotate([90, 0, 180]) rear_print();
    panel_bosses(1);
}
module rear_panel_print() translate([panel_x0 + panel_w, -(panel_boss_y[1] - ear_d / 2), panel_boss_z[1]]) rotate([0, 180, 0]) rear_panel();
// 文字が穴・窓・ふた・底板にかからない
assert(zp(fuse_c[1]) + fuse_flange / 2 + 3 + 1.6 + 0.5 <= panel_h, "FUSE の文字がふたにかかる");
assert(zp(dc_c[1]) - dc_flange / 2 - 3 - 1.2 - 0.5 >= zp(floor_t), "+ CENTER の文字が底板にかかる");

// ---------------- 組立図用ダミー ----------------
module pcb_dummy() {
    color("darkgreen") translate([bx, by, bz]) cube([pcb_u, pcb_v, pcb_t]);
    for (t = tall) let(p = bp(t[0], t[1])) color(t[5]) translate([p[0] - t[2] / 2, p[1] - t[3] / 2, pcb_top]) cube([t[2], t[3], t[4]]);
}
module heatsink_dummy() {
    color([0.75, 0.75, 0.78]) translate([hs_x - hs_w / 2, hs_y0, hs_z0]) {
        cube([hs_w, hs_base, hs_h]);
        for (i = [0:7]) translate([1 + i * (hs_w - 3) / 7, hs_base - 0.01, 0]) cube([1.5, hs_fin + 0.01, hs_h]);
    }
    for (dx = [-7.62, 7.62]) color("silver") translate([hs_x + dx, hs_y0 - 3, q6_hole_z]) rotate([-90, 0, 0]) cylinder(d = 5.5, h = 3);   // IRF510 × 2 の取付ねじ（絶縁ブッシング）
}
module top_parts_dummy() {
    color([0.2, 0.3, 0.6]) translate([lcd_c[0] - 42.75, lcd_c[1] - lcd_mod[1] / 2, H - lcd_boss_h]) cube([85.5, lcd_mod[1], lcd_boss_h]);
    color("black") translate([lcd_c[0] - lcd_mod[0] / 2, lcd_c[1] - lcd_mod[1] / 2, H - lcd_boss_h - 1.6]) cube([lcd_mod[0], lcd_mod[1], 1.6]);
    color("dimgray") translate([lcd_c[0] - lcd_mod[0] / 2 + 5, lcd_c[1] - 10, H - lcd_depth]) cube([10, 20, lcd_depth - lcd_boss_h - 1.6]);
    color("silver") translate([enc_c[0], enc_c[1], H]) cylinder(d = 6, h = 15);
    color("silver") translate([afv_c[0], afv_c[1], H]) cylinder(d = 6, h = 12);
    color("gray") translate([enc_c[0] - enc_body / 2, enc_c[1] - enc_body / 2, lid_under - enc_depth]) cube([enc_body, enc_body, enc_depth]);
    color("gray") translate([afv_c[0], afv_c[1], lid_under - afv_depth]) cylinder(d = afv_body, h = afv_depth);
    color("lightgray") translate([psw_c[0], psw_c[1], H]) cylinder(d = 15, h = 4);
    color("gray") translate([psw_c[0], psw_c[1], lid_under - psw_depth]) cylinder(d = psw_body, h = psw_depth);
    color("lime") translate([led_c[0], led_c[1], H]) cylinder(d = 3, h = 2);
    color("red") translate([tx_c[0], tx_c[1], H]) cylinder(d = 3, h = 2);
    // 内蔵スピーカー: 枠（ふた裏に密着）・コーン部・マグネット（PSN_TRX と同じ表示）
    color("black") translate([spk_c[0] - spk_size / 2, spk_c[1] - spk_size / 2, lid_under - 1.5]) cube([spk_size, spk_size, 1.5]);
    color("dimgray") translate([spk_c[0], spk_c[1], lid_under - spk_depth + 6]) cylinder(d1 = spk_magnet + 2, d2 = spk_size - 4, h = spk_depth - 7.5);
    color("silver") translate([spk_c[0], spk_c[1], lid_under - spk_depth]) cylinder(d = spk_magnet, h = 6);
    for (c = [[mic_c, mic_flange, 6, mic_body, mic_depth], [sp_c, sp_plug, 3, sp_body, sp_depth]])
        color("gray") translate([c[0][0], c[0][1], 0]) {
            translate([0, 0, H]) cylinder(d = c[1], h = c[2]);
            translate([0, 0, lid_under - c[4]]) cylinder(d = c[3], h = c[4]);
        }
}
module rear_parts_dummy() {
    yo = D - panel_inset;
    for (c = [[dc_c, 12, 4, dc_body, dc_depth, "black"], [fuse_c, 15, 12, fuse_body, fuse_depth, "black"], [bnc_c, 10, 12, bnc_body, bnc_depth, "silver"]])
        color(c[5]) translate([c[0][0], 0, c[0][1]]) {
            translate([0, yo, 0]) rotate([-90, 0, 0]) cylinder(d = c[1], h = c[2]);
            translate([0, y_rear_in - c[4], 0]) rotate([-90, 0, 0]) cylinder(d = c[3], h = c[4]);
        }
}
module assembly(explode = 0) {
    color([0.85, 0.85, 0.88]) base();
    color([0.25, 0.25, 0.28]) { front_panel(); rear_panel(); }
    rear_parts_dummy();
    heatsink_dummy();
    translate([0, 0, explode]) {
        color([0.85, 0.85, 0.88, 0.35]) lid();
        color([0.15, 0.15, 0.17]) bezel_part();
        top_parts_dummy();
    }
    pcb_dummy();
}

// ---------------- 出力選択（mode） ----------------
module lid_print() translate([0, 0, -(H - lid_t)]) lid();

if      (mode == 0) assembly(40);
else if (mode == 1) base();
else if (mode == 2) lid_print();
else if (mode == 3) front_panel_print();
else if (mode == 4) rear_panel_print();
else if (mode == 5) assembly(0);
else if (mode == 6) { color([0.85, 0.85, 0.88]) base(); color([0.25, 0.25, 0.28]) { front_panel(); rear_panel(); } heatsink_dummy(); color([0.15, 0.15, 0.17]) bezel_part(); pcb_dummy(); top_parts_dummy(); rear_parts_dummy(); }
else if (mode == 7) front_2d();
else if (mode == 8) rear_2d();
else if (mode == 9) bezel_print();
else echo("mode は 0〜9 を指定してください");
Parameter table extracted from the source (name, type, default, range or options):
mode: number, default 0
W: number, default 200
D: number, default 175
H: number, default 50
wall: number, default 3
floor_t: number, default 3
lid_t: number, default 3
panel_t: number, default 3
groove_d: number, default 1.5
overhang: number, default 2
fit: number, default 0.4
hs_w: number, default 50
hs_h: number, default 30
hs_base: number, default 4
hs_fin: number, default 18
pcb_u: number, default 170
pcb_v: number, default 150
pcb_t: number, default 1.6
standoff_h: number, default 5
standoff_od: number, default 9
standoff_hole: number, default 5
part_h: number, default 11
q6_uv: vector, default [120, 4.5]
q6_tab_inset: number, default 1.1
q6_hole_h: number, default 16
